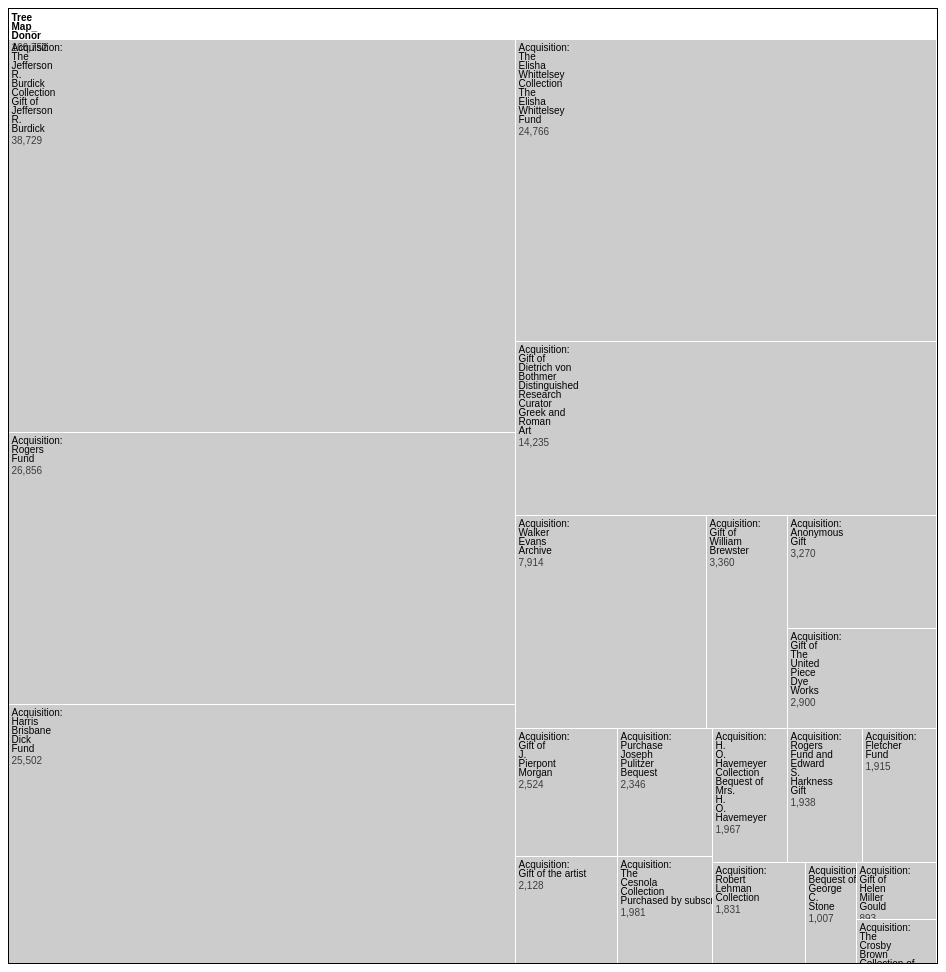
D3 v6 page, settled after 480 driven frames (8 s of simulated time); the page loaded 1 data file(s).


// ── assets/js/Zoomable treemap.js
// 异步加载数据并创建图表
async function loadAndCreateTreemap() {
    try {
        // 加载数据
        const response = await fetch('assets/js/Treemap_Donor.json');
        const data = await response.json();

        // 创建图表
        createTreemap(data);
    } catch (error) {
        console.error('Error loading the JSON file:', error);
    }
}

function createTreemap(data) {
    // Specify the chart’s dimensions.
    const width = 928;
    const height = 924;

    // This custom tiling function adapts the built-in binary tiling function
    // for the appropriate aspect ratio when the treemap is zoomed-in.
    function tile(node, x0, y0, x1, y1) {
        d3.treemapBinary(node, 0, 0, width, height);
        for (const child of node.children) {
            child.x0 = x0 + (child.x0 / width) * (x1 - x0);
            child.x1 = x0 + (child.x1 / width) * (x1 - x0);
            child.y0 = y0 + (child.y0 / height) * (y1 - y0);
            child.y1 = y0 + (child.y1 / height) * (y1 - y0);
        }
    }

    // Compute the layout.
    const hierarchy = d3.hierarchy(data)
        .sum(d => d.value)
        .sort((a, b) => b.value - a.value);
    const root = d3.treemap().tile(tile)(hierarchy);

    // Create the scales.
    const x = d3.scaleLinear().rangeRound([0, width]);
    const y = d3.scaleLinear().rangeRound([0, height]);

    // Formatting utilities.
    const format = d3.format(",d");
    const name = d => d.ancestors().reverse().map(d => d.data.name).join("/");

    // Create the SVG container.
    const svg = d3.select("#treemap").append("svg")
        .attr("viewBox", [0.5, -30.5, width, height + 30])
        .attr("width", width)
        .attr("height", height + 30)
        .attr("style", "max-width: 100%; height: auto; border: 1px solid black;")
        .style("font", "10px sans-serif");

    // Display the root.
    let group = svg.append("g")
        .call(render, root);

    function render(group, root) {
        console.log(root); // 查看root对象
        console.log(root.children); // 查看root的children属性

        const node = group
            .selectAll("g")
            .data(root.children ? root.children.concat(root) : [root]) // 如果root.children未定义，则使用[root]
            .join("g");

        node.filter(d => d === root ? d.parent : d.children)
            .attr("cursor", "pointer")
            .on("click", (event, d) => d === root ? zoomout(root) : zoomin(d));

        node.append("title")
            .text(d => `${name(d)}\n${format(d.value)}`);

        node.append("rect")
            .attr("fill", d => d === root ? "#fff" : d.children ? "#ccc" : "#ddd")
            .attr("stroke", "#fff");

        node.append("text")
            .attr("font-weight", d => d === root ? "bold" : null)
            .selectAll("tspan")
            .data(d => (d === root ? name(d) : d.data.name).split(/(?=[A-Z][^A-Z])/g).concat(format(d.value)))
            .join("tspan")
            .attr("x", 3)
            .attr("y", (d, i, nodes) => `${(i === nodes.length - 1) * 0.3 + 1.1 + i * 0.9}em`)
            .attr("fill-opacity", (d, i, nodes) => i === nodes.length - 1 ? 0.7 : null)
            .attr("font-weight", (d, i, nodes) => i === nodes.length - 1 ? "normal" : null)
            .text(d => d);

        group.call(position, root);
    }

    function position(group, root) {
        group.selectAll("g")
            .attr("transform", d => d === root ? `translate(0,-30)` : `translate(${x(d.x0)},${y(d.y0)})`)
            .select("rect")
            .attr("width", d => d === root ? width : x(d.x1) - x(d.x0))
            .attr("height", d => d === root ? 30 : y(d.y1) - y(d.y0));
    }

    // When zooming in, draw the new nodes on top, and fade them in.
    function zoomin(d) {
        const group0 = group.attr("pointer-events", "none");
        const group1 = group = svg.append("g").call(render, d);

        x.domain([d.x0, d.x1]);
        y.domain([d.y0, d.y1]);

        svg.transition()
            .duration(750)
            .call(t => group0.transition(t).remove()
                .call(position, d.parent))
            .call(t => group1.transition(t)
                .attrTween("opacity", () => d3.interpolate(0, 1))
                .call(position, d));
    }

    // When zooming out, draw the old nodes on top, and fade them out.
    function zoomout(d) {
        const group0 = group.attr("pointer-events", "none");
        const group1 = group = svg.insert("g", "*").call(render, d.parent);

        x.domain([d.parent.x0, d.parent.x1]);
        y.domain([d.parent.y0, d.parent.y1]);

        svg.transition()
            .duration(750)
            .call(t => group0.transition(t).remove()
                .attrTween("opacity", () => d3.interpolate(1, 0))
                .call(position, d))
            .call(t => group1.transition(t)
                .call(position, d.parent));
    }
}

// 执行函数以加载数据并创建图表
loadAndCreateTreemap();

// async function loadAndCreateTreemap() {
//     try {
//         const response = await fetch('assets/js/Treemap_Donor.json');
//         const data = await response.json();
//         createTreemap(data);
//     } catch (error) {
//         console.error('Error loading the JSON file:', error);
//     }
// }

// function createTreemap(data) {
//     const width = 928;
//     const height = 924;

//     function tile(node, x0, y0, x1, y1) {
//         d3.treemapBinary(node, 0, 0, width, height);
//         for (const child of node.children) {
//             child.x0 = x0 + (child.x0 / width) * (x1 - x0);
//             child.x1 = x0 + (child.x1 / width) * (x1 - x0);
//             child.y0 = y0 + (child.y0 / height) * (y1 - y0);
//             child.y1 = y0 + (child.y1 / height) * (y1 - y0);
//         }
//     }

//     const hierarchy = d3.hierarchy(data)
//         .sum(d => d.value)
//         .sort((a, b) => b.value - a.value);
//     const root = d3.treemap().tile(tile)(hierarchy);

//     const x = d3.scaleLinear().rangeRound([0, width]);
//     const y = d3.scaleLinear().rangeRound([0, height]);

//     const format = d3.format(",d");
//     const name = d => d.ancestors().reverse().map(d => d.data.name).join("/");

//     const svg = d3.select("#treemap").append("svg")
//         .attr("viewBox", [0.5, -30.5, width, height + 30])
//         .attr("width", width)
//         .attr("height", height + 30)
//         .attr("style", "max-width: 100%; height: auto; border: 1px solid black;")
//         .style("font", "10px sans-serif");

//     let group = svg.append("g")
//         .call(render, root);

//     function render(group, root) {
//         const node = group
//             .selectAll("g")
//             .data(root.children ? root.children.concat(root) : [root])
//             .join("g");

//         node.filter(d => d === root ? d.parent : d.children)
//             .attr("cursor", "pointer")
//             .on("click", (event, d) => d === root ? zoomout(root) : zoomin(d));

//         node.append("title")
//             .text(d => `${name(d)}\n${format(d.value)}`);

//         // Define patterns for image fills
//         node.each(function(d) {
//             if (d.data.image) { // Check if the node has an image property
//                 const patternId = `pattern-${d.data.name.replace(/[^a-zA-Z0-9]/g, '-')}`; // Create a unique ID for the pattern
//                 const pattern = svg.append("defs")
//                     .append("pattern")
//                     .attr("id", patternId)
//                     .attr("patternUnits", "objectBoundingBox")
//                     .attr("width", 1)
//                     .attr("height", 1);

//                 pattern.append("image")
//                     .attr("xlink:href", d.data.image)
//                     .attr("width", d.x1 - d.x0)
//                     .attr("height", d.y1 - d.y0)
//                     .attr("preserveAspectRatio", "xMidYMid slice");

//                 d3.select(this).select("rect").attr("fill", `url(#${patternId})`);
//             }
//         });

//         node.append("rect")
//             .attr("fill", d => d === root ? "#fff" : d.children ? "#ccc" : "#ddd")
//             .attr("stroke", "#fff");

//         node.append("text")
//             .attr("font-weight", d => d === root ? "bold" : null)
//             .selectAll("tspan")
//             .data(d => (d === root ? name(d) : d.data.name).split(/(?=[A-Z][^A-Z])/g).concat(format(d.value)))
//             .join("tspan")
//             .attr("x", 3)
//             .attr("y", (d, i, nodes) => `${(i === nodes.length - 1) * 0.3 + 1.1 + i * 0.9}em`)
//             .attr("fill-opacity", (d, i, nodes) => i === nodes.length - 1 ? 0.7 : null)
//             .attr("font-weight", (d, i, nodes) => i === nodes.length - 1 ? "normal" : null)
//             .text(d => d);

//         group.call(position, root);
//     }

//     function position(group, root) {
//         group.selectAll("g")
//             .attr("transform", d => d === root ? `translate(0,-30)` : `translate(${x(d.x0)},${y(d.y0)})`)
//             .select("rect")
//             .attr("width", d => d === root ? width : x(d.x1) - x(d.x0))
//             .attr("height", d => d === root ? 30 : y(d.y1) - y(d.y0));
//     }

//     function zoomin(d) {
//         const group0 = group.attr("pointer-events", "none");
//         const group1 = group = svg.append("g").call(render, d);

//         x.domain([d.x0, d.x1]);
//         y.domain([d.y0, d.y1]);

//         svg.transition()
//             .duration(750)
//             .call(t => group0.transition(t).remove()
//                 .call(position, d.parent))
//             .call(t => group1.transition(t)
//                 .attrTween("opacity", () => d3.interpolate(0, 1))
//                 .call(position, d));
//     }

//     function zoomout(d) {
//         const group0 = group.attr("pointer-events", "none");
//         const group1 = group = svg.insert("g", "*").call(render, d.parent);

//         x.domain([d.parent.x0, d.parent.x1]);
//         y.domain([d.parent.y0, d.parent.y1]);

//         svg.transition()
//             .duration(750)
//             .call(t => group0.transition(t).remove()
//                 .attrTween("opacity", () => d3.interpolate(1, 0))
//                 .call(position, d))
//             .call(t => group1.transition(t)
//                 .call(position, d.parent));
//     }
// }

// loadAndCreateTreemap();


### data: assets/js/Treemap_Donor.json
{
 "name": "TreeMap_Donor",
 "children": [
  {
   "name": "Acquisition: Rogers Fund",
   "children": [
    "{... 2 keys}",
    "{... 2 keys}",
    "{... 2 keys}",
    "{... 2 keys}",
    "{... 2 keys}",
    "{... 2 keys}",
    "{... 2 keys}",
    "{... 2 keys}",
    "... 4 more items"
   ]
  },
  {
   "name": "Acquisition: The Jefferson R. Burdick Co…",
   "children": [
    "{... 2 keys}"
   ]
  },
  {
   "name": "Acquisition: Harris Brisbane Dick Fund",
   "children": [
    "{... 2 keys}",
    "{... 2 keys}",
    "{... 2 keys}",
    "{... 2 keys}",
    "{... 2 keys}",
    "{... 2 keys}",
    "{... 2 keys}",
    "{... 2 keys}",
    "... 4 more items"
   ]
  },
  {
   "name": "Acquisition: The Elisha Whittelsey Colle…",
   "children": [
    "{... 2 keys}",
    "{... 2 keys}",
    "{... 2 keys}",
    "{... 2 keys}",
    "{... 2 keys}",
    "{... 2 keys}",
    "{... 2 keys}",
    "{... 2 keys}",
    "... 4 more items"
   ]
  },
  {
   "name": "Acquisition: Gift of Dietrich von Bothme…",
   "children": [
    "{... 2 keys}"
   ]
  },
  {
   "name": "Acquisition: Walker Evans Archive",
   "children": [
    "{... 2 keys}",
    "{... 2 keys}"
   ]
  },
  {
   "name": "Acquisition: Gift of J. Pierpont Morgan",
   "children": [
    "{... 2 keys}",
    "{... 2 keys}",
    "{... 2 keys}",
    "{... 2 keys}"
   ]
  },
  {
   "name": "Acquisition: The Cesnola Collection Purc…",
   "children": [
    "{... 2 keys}"
   ]
  },
  "... 12 more items"
 ]
}